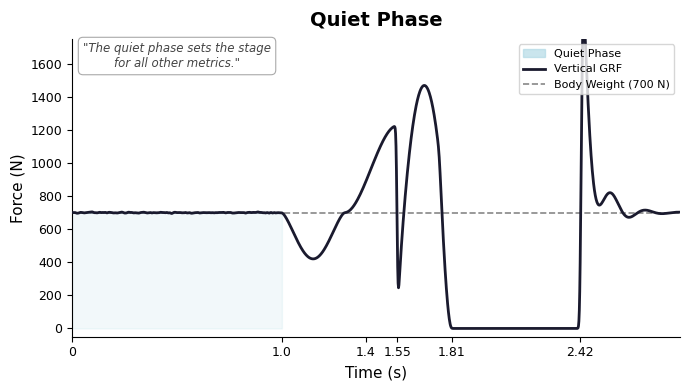
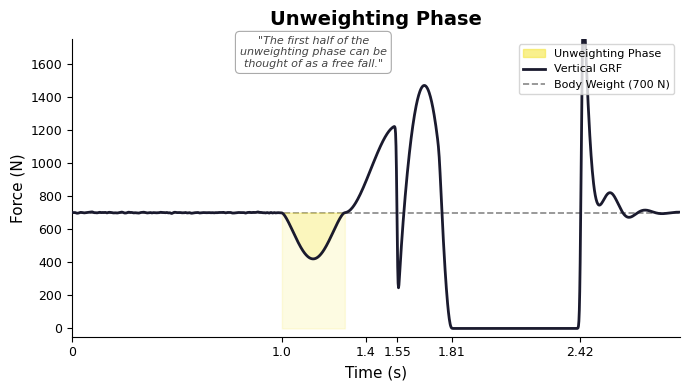
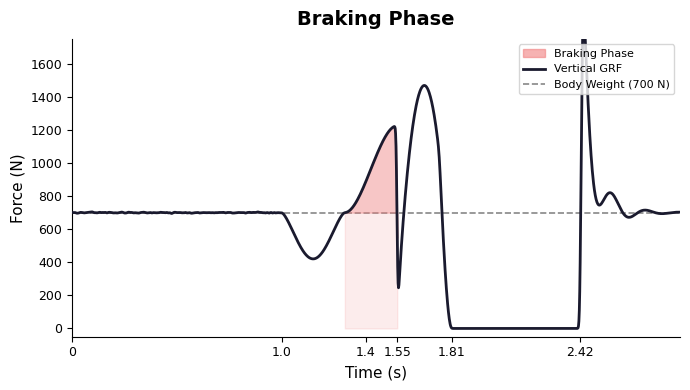
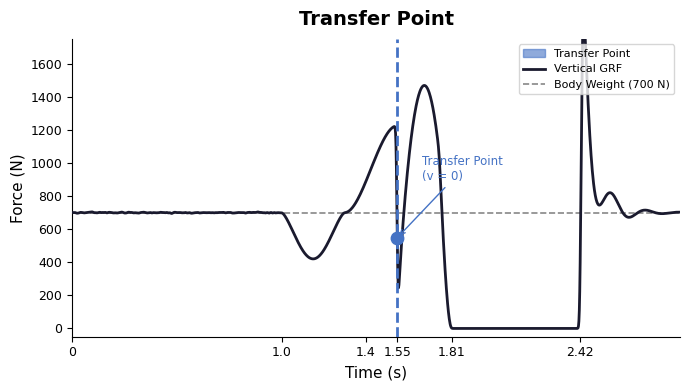
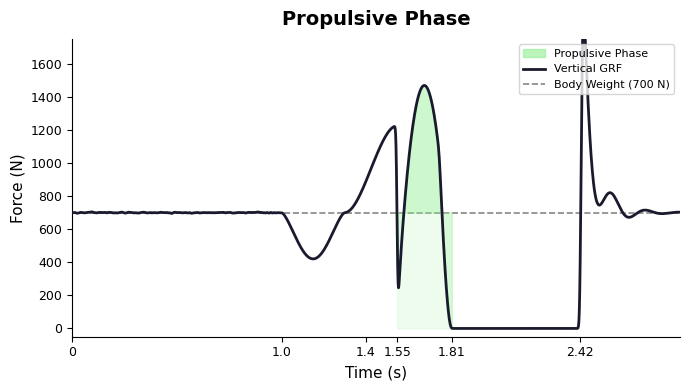
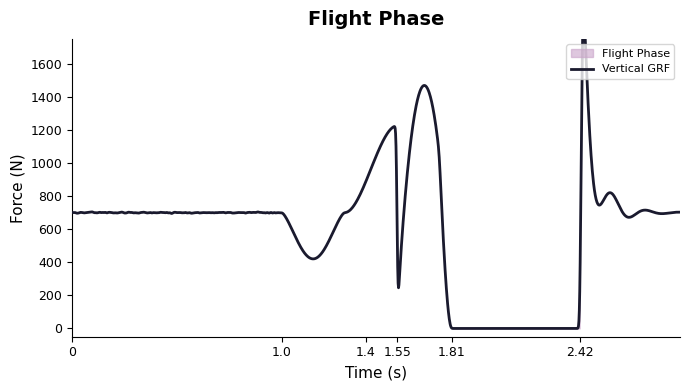
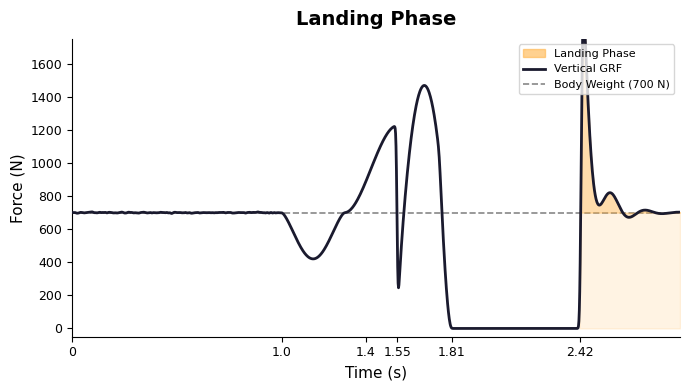
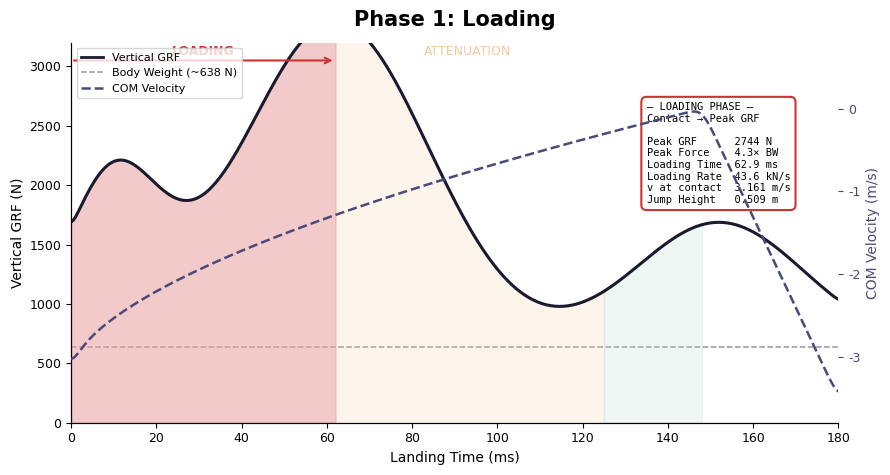
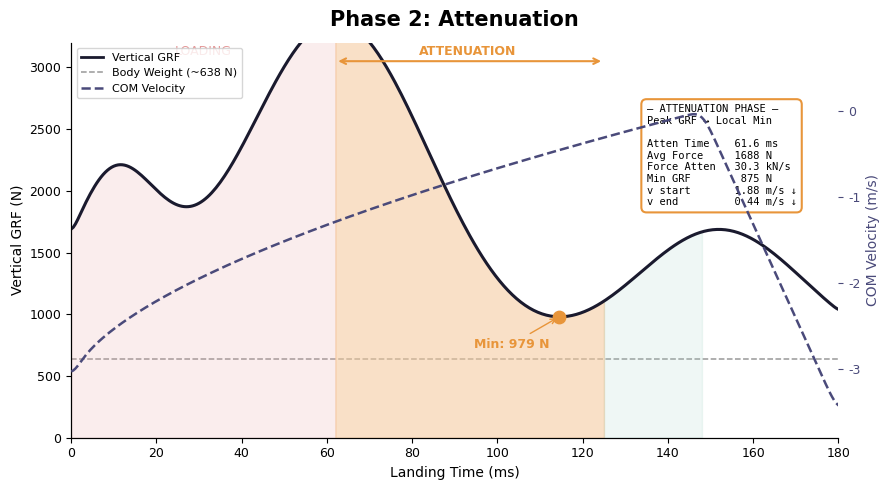
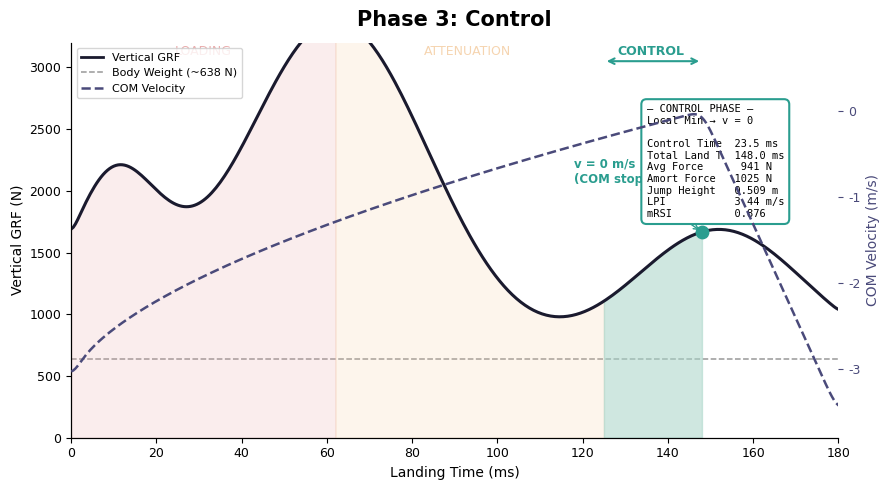
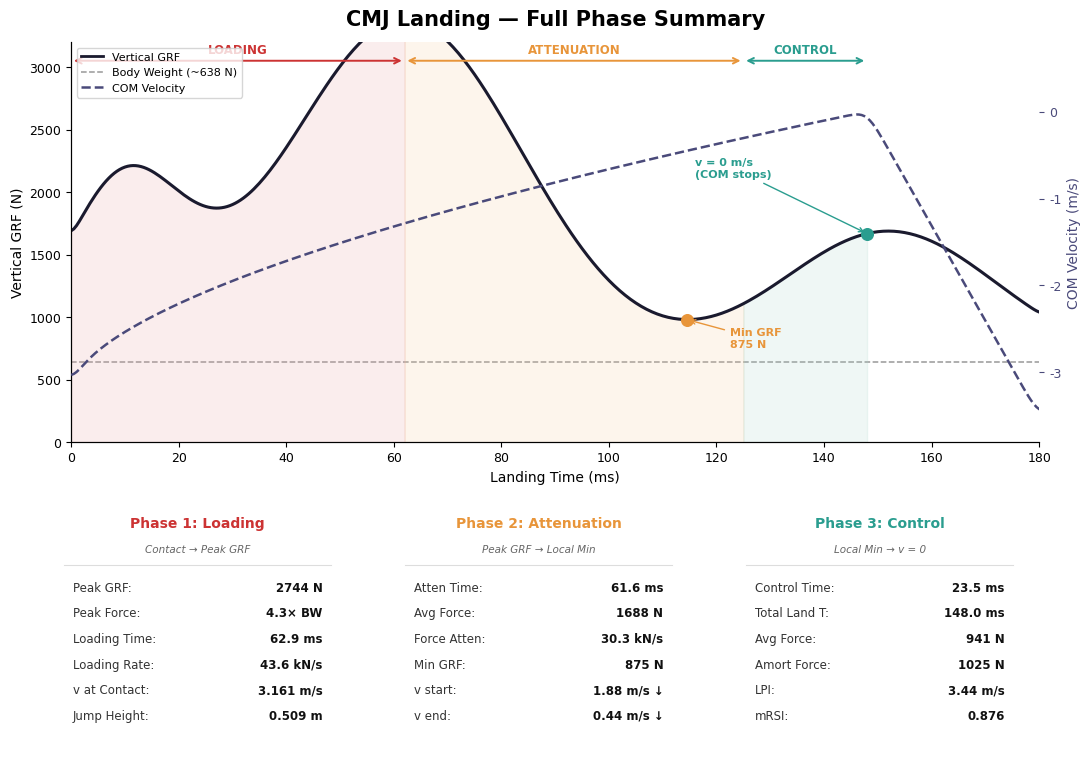
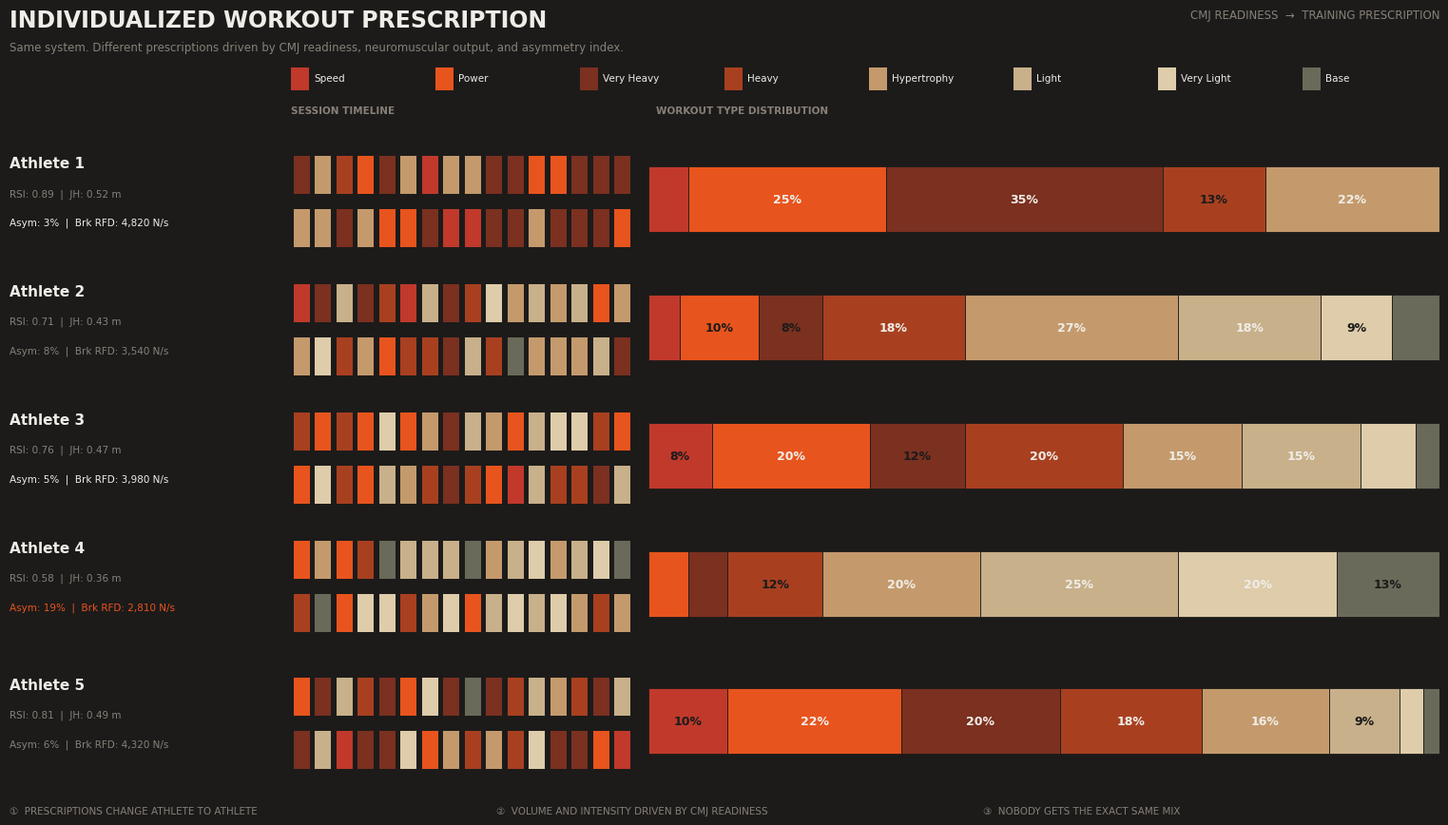
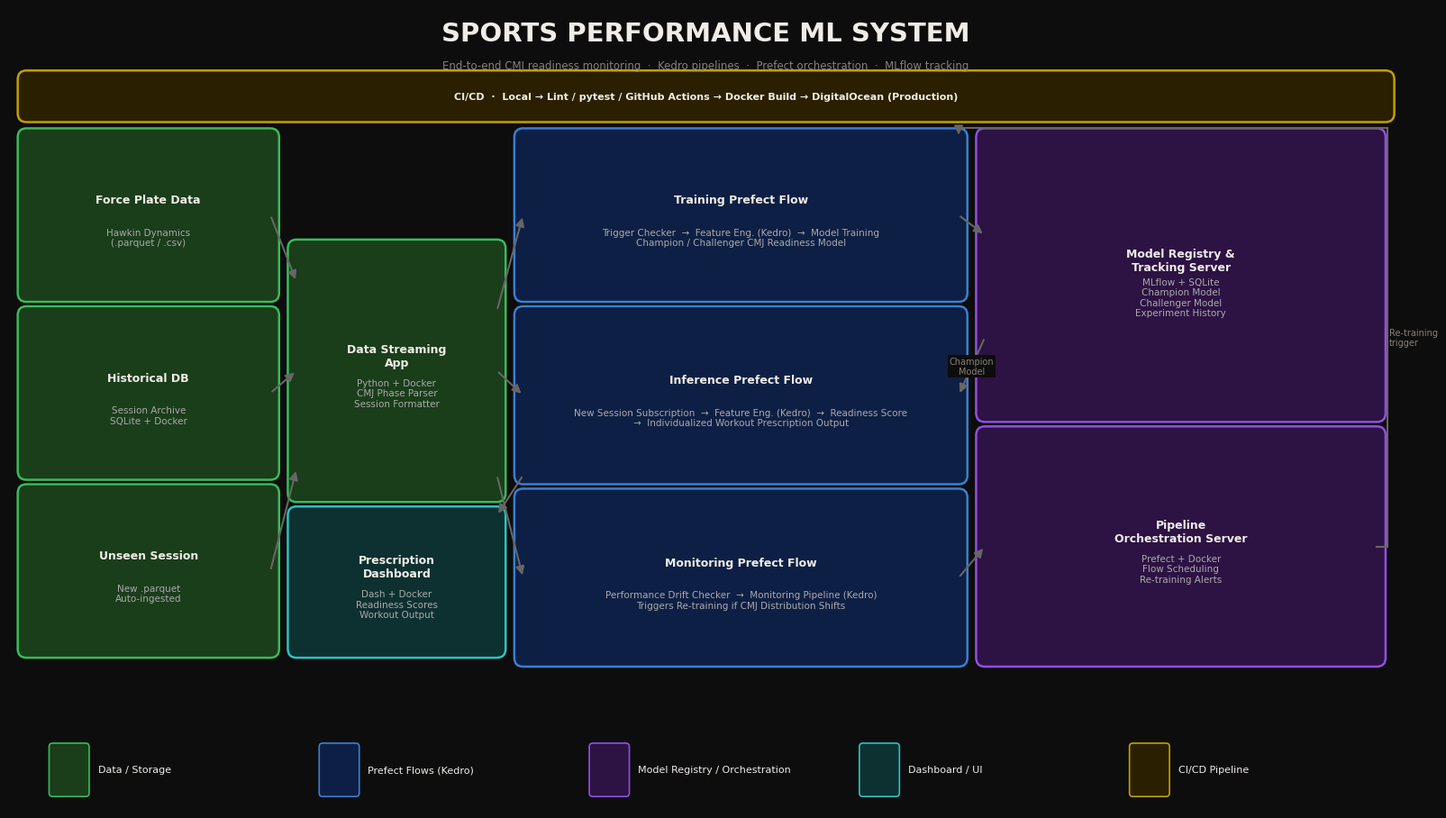

Reproduce these figures in Python, in order.
"""
Generate CMJ phase visualization plots for GitHub profile README.
Produces styled matplotlib charts matching the reference style.
"""
import numpy as np
import matplotlib.pyplot as plt
import matplotlib.patches as mpatches
from scipy.ndimage import gaussian_filter1d
import os

os.makedirs("images", exist_ok=True)

plt.rcParams.update({
    "figure.facecolor": "white",
    "axes.facecolor": "white",
    "font.family": "DejaVu Sans",
    "axes.spines.top": False,
    "axes.spines.right": False,
})

BW = 700  # Body weight in Newtons
FS = 500  # samples/sec

# ──────────────────────────────────────────────
# Build a realistic CMJ jump force-time curve
# ──────────────────────────────────────────────
def build_cmj_curve():
    """Return (time_s, force_N, phase_dict)."""
    # Phase boundaries in seconds
    PH = {
        "quiet":      (0.00, 1.00),
        "unweight":   (1.00, 1.30),
        "braking":    (1.30, 1.55),
        "transfer":   1.55,
        "propulsive": (1.55, 1.81),
        "flight":     (1.81, 2.42),
        "landing":    (2.42, 2.90),
    }

    t = np.arange(0, 2.90, 1 / FS)
    f = np.ones_like(t) * BW

    def idx(ts): return int(ts * FS)

    # Quiet phase – steady BW with tiny noise
    f[: idx(1.00)] = BW + np.random.default_rng(0).normal(0, 4, idx(1.00))

    # Unweighting – smooth dip
    s, e = idx(1.00), idx(1.30)
    x = np.linspace(0, np.pi, e - s)
    f[s:e] = BW - 280 * np.sin(x) ** 1.4

    # Braking – rise from bottom to ~1.8× BW
    s, e = idx(1.30), idx(1.55)
    x = np.linspace(0, 1, e - s)
    start = f[s - 1]
    peak_b = BW * 1.75
    f[s:e] = start + (peak_b - start) * (3 * x**2 - 2 * x**3)

    # Propulsive – peak ~2.1× BW then taper to 0
    s, e = idx(1.55), idx(1.81)
    x = np.linspace(0, 1, e - s)
    f[s:e] = BW * 2.1 * np.sin(np.pi * x) ** 0.75
    f[e - 30 : e] *= np.linspace(1, 0, 30)

    # Flight – zero
    s, e = idx(1.81), idx(2.42)
    f[s:e] = 0

    # Landing – sharp impact peak, oscillating settle
    s = idx(2.42)
    n_land = len(f) - s
    x = np.linspace(0, 1, n_land)
    f[s:] = (
        BW
        + 1800 * np.exp(-x * 12) * (1 - np.exp(-x * 60))
        + 400 * np.exp(-x * 5) * np.cos(2 * np.pi * x * 3)
    )
    f[s : s + 8] = np.linspace(0, f[s + 8], 8)

    f = gaussian_filter1d(f, sigma=2)
    return t, f, PH


T, F, PH = build_cmj_curve()

# Color palette matching the reference style
COLORS = {
    "quiet":      "#A8D5E2",   # light blue
    "unweight":   "#F5E642",   # yellow
    "braking":    "#F08080",   # coral/red
    "transfer":   "#4472C4",   # blue dot
    "propulsive": "#90EE90",   # green
    "flight":     "#C8A2C8",   # lilac
    "landing":    "#FFB347",   # orange
}

LINE_COLOR = "#1a1a2e"
BW_COLOR   = "#888888"

# ──────────────────────────────────────────────
# Helper: draw the full curve, shade one phase
# ──────────────────────────────────────────────
def plot_phase(ax, phase_key, shade_alpha=0.35, show_bw=True):
    if show_bw:
        ax.axhline(BW, color=BW_COLOR, linewidth=1.2, linestyle="--", label=f"Body Weight ({BW} N)")

    ax.plot(T, F, color=LINE_COLOR, linewidth=2.0, label="Vertical GRF", zorder=3)

    color = COLORS[phase_key]
    if phase_key == "transfer":
        # single vertical line + dot
        ax.axvline(PH["transfer"], color=color, linewidth=2, linestyle="--", zorder=4)
        ti = int(PH["transfer"] * FS)
        ax.scatter([T[ti]], [F[ti]], color=color, s=80, zorder=5)
    else:
        s, e = PH[phase_key]
        mask = (T >= s) & (T <= e)
        ax.fill_between(T, F, BW if show_bw else 0,
                        where=mask, color=color, alpha=shade_alpha, zorder=2)
        ax.fill_between(T, F, 0,
                        where=mask, color=color, alpha=0.15, zorder=1)

    ax.set_xlabel("Time (s)", fontsize=11)
    ax.set_ylabel("Force (N)", fontsize=11)
    ax.set_xlim(T[0], T[-1])
    ax.set_ylim(-50, BW * 2.5)
    ax.tick_params(labelsize=9)

    # X-axis tick labels matching Hawkin style
    ticks = [0, 1.0, 1.4, 1.55, 1.81, 2.42]
    ax.set_xticks(ticks)
    ax.set_xticklabels([str(v) for v in ticks])


# ──────────────────────────────────────────────
# 1. QUIET PHASE
# ──────────────────────────────────────────────
fig, ax = plt.subplots(figsize=(7, 4))
plot_phase(ax, "quiet")
ax.set_title("Quiet Phase", fontsize=14, fontweight="bold", pad=10)
ax.text(0.50, 1580,
        "\"The quiet phase sets the stage\nfor all other metrics.\"",
        fontsize=8.5, style="italic", color="#444", ha="center",
        bbox=dict(boxstyle="round,pad=0.4", fc="white", ec="#aaa", lw=0.8))
legend_patches = [
    mpatches.Patch(color=COLORS["quiet"], alpha=0.6, label="Quiet Phase"),
    plt.Line2D([0], [0], color=LINE_COLOR, lw=2, label="Vertical GRF"),
    plt.Line2D([0], [0], color=BW_COLOR, lw=1.2, ls="--", label=f"Body Weight ({BW} N)"),
]
ax.legend(handles=legend_patches, fontsize=8, loc="upper right")
plt.tight_layout()
plt.savefig("images/quiet_phase.png", dpi=150, bbox_inches="tight")
plt.close()
print("quiet_phase.png saved")

# ──────────────────────────────────────────────
# 2. UNWEIGHTING PHASE
# ──────────────────────────────────────────────
fig, ax = plt.subplots(figsize=(7, 4))
plot_phase(ax, "unweight")
ax.set_title("Unweighting Phase", fontsize=14, fontweight="bold", pad=10)
ax.text(1.15, 1580,
        "\"The first half of the\nunweighting phase can be\nthought of as a free fall.\"",
        fontsize=8, style="italic", color="#444", ha="center",
        bbox=dict(boxstyle="round,pad=0.4", fc="white", ec="#aaa", lw=0.8))
legend_patches = [
    mpatches.Patch(color=COLORS["unweight"], alpha=0.6, label="Unweighting Phase"),
    plt.Line2D([0], [0], color=LINE_COLOR, lw=2, label="Vertical GRF"),
    plt.Line2D([0], [0], color=BW_COLOR, lw=1.2, ls="--", label=f"Body Weight ({BW} N)"),
]
ax.legend(handles=legend_patches, fontsize=8, loc="upper right")
plt.tight_layout()
plt.savefig("images/unweighting_phase.png", dpi=150, bbox_inches="tight")
plt.close()
print("unweighting_phase.png saved")

# ──────────────────────────────────────────────
# 3. BRAKING PHASE
# ──────────────────────────────────────────────
fig, ax = plt.subplots(figsize=(7, 4))
plot_phase(ax, "braking")
ax.set_title("Braking Phase", fontsize=14, fontweight="bold", pad=10)
legend_patches = [
    mpatches.Patch(color=COLORS["braking"], alpha=0.6, label="Braking Phase"),
    plt.Line2D([0], [0], color=LINE_COLOR, lw=2, label="Vertical GRF"),
    plt.Line2D([0], [0], color=BW_COLOR, lw=1.2, ls="--", label=f"Body Weight ({BW} N)"),
]
ax.legend(handles=legend_patches, fontsize=8, loc="upper right")
plt.tight_layout()
plt.savefig("images/braking_phase.png", dpi=150, bbox_inches="tight")
plt.close()
print("braking_phase.png saved")

# ──────────────────────────────────────────────
# 4. TRANSFER POINT
# ──────────────────────────────────────────────
fig, ax = plt.subplots(figsize=(7, 4))
plot_phase(ax, "transfer")
ax.set_title("Transfer Point", fontsize=14, fontweight="bold", pad=10)
ti = int(PH["transfer"] * FS)
ax.annotate("Transfer Point\n(v = 0)", xy=(T[ti], F[ti]),
            xytext=(T[ti] + 0.12, F[ti] + 350),
            fontsize=8.5, color=COLORS["transfer"],
            arrowprops=dict(arrowstyle="->", color=COLORS["transfer"]))
legend_patches = [
    mpatches.Patch(color=COLORS["transfer"], alpha=0.6, label="Transfer Point"),
    plt.Line2D([0], [0], color=LINE_COLOR, lw=2, label="Vertical GRF"),
    plt.Line2D([0], [0], color=BW_COLOR, lw=1.2, ls="--", label=f"Body Weight ({BW} N)"),
]
ax.legend(handles=legend_patches, fontsize=8, loc="upper right")
plt.tight_layout()
plt.savefig("images/transfer_point.png", dpi=150, bbox_inches="tight")
plt.close()
print("transfer_point.png saved")

# ──────────────────────────────────────────────
# 5. PROPULSIVE PHASE
# ──────────────────────────────────────────────
fig, ax = plt.subplots(figsize=(7, 4))
plot_phase(ax, "propulsive")
ax.set_title("Propulsive Phase", fontsize=14, fontweight="bold", pad=10)
legend_patches = [
    mpatches.Patch(color=COLORS["propulsive"], alpha=0.6, label="Propulsive Phase"),
    plt.Line2D([0], [0], color=LINE_COLOR, lw=2, label="Vertical GRF"),
    plt.Line2D([0], [0], color=BW_COLOR, lw=1.2, ls="--", label=f"Body Weight ({BW} N)"),
]
ax.legend(handles=legend_patches, fontsize=8, loc="upper right")
plt.tight_layout()
plt.savefig("images/propulsive_phase.png", dpi=150, bbox_inches="tight")
plt.close()
print("propulsive_phase.png saved")

# ──────────────────────────────────────────────
# 6. FLIGHT PHASE
# ──────────────────────────────────────────────
fig, ax = plt.subplots(figsize=(7, 4))
plot_phase(ax, "flight", show_bw=False)
ax.set_title("Flight Phase", fontsize=14, fontweight="bold", pad=10)
legend_patches = [
    mpatches.Patch(color=COLORS["flight"], alpha=0.6, label="Flight Phase"),
    plt.Line2D([0], [0], color=LINE_COLOR, lw=2, label="Vertical GRF"),
]
ax.legend(handles=legend_patches, fontsize=8, loc="upper right")
plt.tight_layout()
plt.savefig("images/flight_phase.png", dpi=150, bbox_inches="tight")
plt.close()
print("flight_phase.png saved")

# ──────────────────────────────────────────────
# 7. LANDING PHASE (on jump curve)
# ──────────────────────────────────────────────
fig, ax = plt.subplots(figsize=(7, 4))
plot_phase(ax, "landing")
ax.set_title("Landing Phase", fontsize=14, fontweight="bold", pad=10)
legend_patches = [
    mpatches.Patch(color=COLORS["landing"], alpha=0.6, label="Landing Phase"),
    plt.Line2D([0], [0], color=LINE_COLOR, lw=2, label="Vertical GRF"),
    plt.Line2D([0], [0], color=BW_COLOR, lw=1.2, ls="--", label=f"Body Weight ({BW} N)"),
]
ax.legend(handles=legend_patches, fontsize=8, loc="upper right")
plt.tight_layout()
plt.savefig("images/landing_phase.png", dpi=150, bbox_inches="tight")
plt.close()
print("landing_phase.png saved")


# ══════════════════════════════════════════════
# CMJ LANDING DETAIL CURVES (reference style)
# Matching: Phase 1 Loading / Phase 2 Attenuation / Phase 3 Control
# ══════════════════════════════════════════════

def build_landing_curve():
    """Realistic CMJ landing GRF + COM velocity."""
    # Time in milliseconds, 0‑180ms
    t_ms = np.arange(0, 181, 0.5)
    t_s  = t_ms / 1000

    # GRF shape: double-hump characteristic of landing
    grf = (
        200 * np.exp(-((t_ms -  9) ** 2) / (2 * 8**2))   # early small hump
        + 2744 * np.exp(-((t_ms - 62) ** 2) / (2 * 22**2)) # main loading peak
        + 1050 * np.exp(-((t_ms - 152) ** 2) / (2 * 20**2)) # control hump
        + 638  # body weight baseline
    )
    # Add small first-contact hump
    grf += 1200 * np.exp(-((t_ms - 10) ** 2) / (2 * 12**2))
    grf = gaussian_filter1d(grf, sigma=2)

    # COM velocity: starts at -3.16 m/s, increases (becomes less negative) to 0
    # Simple sigmoid-like rise with slight overshoot
    v_com = -3.16 + 3.16 * (t_ms / 148) ** 0.6
    v_com[t_ms > 148] = 0 + (t_ms[t_ms > 148] - 148) * (-3.5 / 32)
    v_com = np.clip(v_com, -3.5, 0.55)
    v_com = gaussian_filter1d(v_com, sigma=3)

    phases = {
        "loading":     (0,   62),   # ms
        "attenuation": (62,  125),
        "control":     (125, 148),
    }
    return t_ms, grf, v_com, phases

T_L, GRF_L, VEL_L, PH_L = build_landing_curve()

LAND_COLORS = {
    "loading":     "#E8A0A0",  # pinkish red
    "attenuation": "#F5C89A",  # orange
    "control":     "#A8D5C8",  # teal
}

def plot_landing_phase(ax1, highlight=None, title="", show_all_labels=True):
    # BW line
    ax1.axhline(638, color="#999", linewidth=1.1, linestyle="--", zorder=1)

    # Shaded regions
    shades = {
        "loading":     LAND_COLORS["loading"],
        "attenuation": LAND_COLORS["attenuation"],
        "control":     LAND_COLORS["control"],
    }
    for ph, color in shades.items():
        s, e = PH_L[ph]
        mask = (T_L >= s) & (T_L <= e)
        alpha = 0.55 if ph == highlight else 0.18
        ax1.fill_between(T_L, GRF_L, 0, where=mask, color=color, alpha=alpha, zorder=2)

    # GRF line
    ax1.plot(T_L, GRF_L, color=LINE_COLOR, linewidth=2.2, label="Vertical GRF", zorder=3)
    ax1.set_ylabel("Vertical GRF (N)", fontsize=10)
    ax1.set_xlabel("Landing Time (ms)", fontsize=10)
    ax1.set_xlim(0, 180)
    ax1.set_ylim(0, 3200)
    ax1.tick_params(labelsize=9)

    # COM velocity on twin axis
    ax2 = ax1.twinx()
    ax2.plot(T_L, VEL_L, color="#4a4a7a", linewidth=1.8, linestyle="--",
             label="COM Velocity", zorder=3)
    ax2.set_ylabel("COM Velocity (m/s)", fontsize=10, color="#4a4a7a")
    ax2.set_ylim(-3.8, 0.8)
    ax2.tick_params(labelsize=9, colors="#4a4a7a")
    ax2.axhline(638, alpha=0)  # keep scale

    if title:
        ax1.set_title(title, fontsize=15, fontweight="bold", pad=12)

    return ax2

# ──────────────────────────────────────────────
# Phase 1: Loading
# ──────────────────────────────────────────────
fig, ax = plt.subplots(figsize=(9, 5))
ax2 = plot_landing_phase(ax, highlight="loading", title="Phase 1: Loading")
fig.suptitle("", fontsize=12)

# Peak annotation
ax.scatter([62], [GRF_L[T_L == 62][0]], color="#cc3333", s=80, zorder=5)
ax.annotate("Peak: 2744 N\n(4.3× BW)",
            xy=(62, GRF_L[T_L == 62][0]),
            xytext=(40, 2500),
            fontsize=9, color="#cc3333", fontweight="bold",
            arrowprops=dict(arrowstyle="->", color="#cc3333"))

# Phase label arrow at top
ax.annotate("", xy=(62, 3050), xytext=(0, 3050),
            arrowprops=dict(arrowstyle="->", color="#cc3333", lw=1.5))
ax.text(31, 3100, "LOADING", color="#cc3333", fontsize=9, ha="center", fontweight="bold")
ax.text(93, 3100, "ATTENUATION", color="#e8953a", fontsize=9, ha="center", alpha=0.5)

# Stats box
stats = ("— LOADING PHASE —\n"
         "Contact → Peak GRF\n\n"
         f"Peak GRF      2744 N\n"
         f"Peak Force    4.3× BW\n"
         f"Loading Time  62.9 ms\n"
         f"Loading Rate  43.6 kN/s\n"
         f"v at contact  3.161 m/s\n"
         f"Jump Height   0.509 m")
ax.text(135, 2700, stats, fontsize=7.5, family="monospace",
        bbox=dict(boxstyle="round,pad=0.5", fc="white", ec="#cc3333", lw=1.5),
        va="top")

legend_items = [
    plt.Line2D([0], [0], color=LINE_COLOR, lw=2, label="Vertical GRF"),
    plt.Line2D([0], [0], color="#999", lw=1.1, ls="--", label="Body Weight (~638 N)"),
    plt.Line2D([0], [0], color="#4a4a7a", lw=1.8, ls="--", label="COM Velocity"),
]
ax.legend(handles=legend_items, fontsize=8, loc="upper left")
plt.tight_layout()
plt.savefig("images/loading_phase.png", dpi=150, bbox_inches="tight")
plt.close()
print("loading_phase.png saved")

# ──────────────────────────────────────────────
# Phase 2: Attenuation
# ──────────────────────────────────────────────
fig, ax = plt.subplots(figsize=(9, 5))
ax2 = plot_landing_phase(ax, highlight="attenuation", title="Phase 2: Attenuation")

ax.scatter([62], [GRF_L[T_L == 62][0]], color="#e8953a", s=80, zorder=5)
min_idx = np.argmin(GRF_L[(T_L >= 62) & (T_L <= 125)]) + np.searchsorted(T_L, 62)
ax.scatter([T_L[min_idx]], [GRF_L[min_idx]], color="#e8953a", s=80, zorder=5)
ax.annotate(f"Min: {int(GRF_L[min_idx])} N",
            xy=(T_L[min_idx], GRF_L[min_idx]),
            xytext=(T_L[min_idx] - 20, GRF_L[min_idx] - 250),
            fontsize=9, color="#e8953a", fontweight="bold",
            arrowprops=dict(arrowstyle="->", color="#e8953a"))

ax.annotate("", xy=(125, 3050), xytext=(62, 3050),
            arrowprops=dict(arrowstyle="<->", color="#e8953a", lw=1.5))
ax.text(93, 3100, "ATTENUATION", color="#e8953a", fontsize=9, ha="center", fontweight="bold")
ax.text(31, 3100, "LOADING", color="#cc3333", fontsize=9, ha="center", alpha=0.5)

stats = ("— ATTENUATION PHASE —\n"
         "Peak GRF → Local Min\n\n"
         f"Atten Time    61.6 ms\n"
         f"Avg Force     1688 N\n"
         f"Force Atten   30.3 kN/s\n"
         f"Min GRF        875 N\n"
         f"v start       1.88 m/s ↓\n"
         f"v end         0.44 m/s ↓")
ax.text(135, 2700, stats, fontsize=7.5, family="monospace",
        bbox=dict(boxstyle="round,pad=0.5", fc="white", ec="#e8953a", lw=1.5),
        va="top")

legend_items = [
    plt.Line2D([0], [0], color=LINE_COLOR, lw=2, label="Vertical GRF"),
    plt.Line2D([0], [0], color="#999", lw=1.1, ls="--", label="Body Weight (~638 N)"),
    plt.Line2D([0], [0], color="#4a4a7a", lw=1.8, ls="--", label="COM Velocity"),
]
ax.legend(handles=legend_items, fontsize=8, loc="upper left")
plt.tight_layout()
plt.savefig("images/attenuation_phase.png", dpi=150, bbox_inches="tight")
plt.close()
print("attenuation_phase.png saved")

# ──────────────────────────────────────────────
# Phase 3: Control
# ──────────────────────────────────────────────
fig, ax = plt.subplots(figsize=(9, 5))
ax2 = plot_landing_phase(ax, highlight="control", title="Phase 3: Control")

ctrl_end_idx = np.searchsorted(T_L, 148)
ax.scatter([T_L[ctrl_end_idx]], [GRF_L[ctrl_end_idx]], color="#2a9d8f", s=80, zorder=5)
ax.annotate("v = 0 m/s\n(COM stops)",
            xy=(T_L[ctrl_end_idx], GRF_L[ctrl_end_idx]),
            xytext=(T_L[ctrl_end_idx] - 30, GRF_L[ctrl_end_idx] + 400),
            fontsize=8.5, color="#2a9d8f", fontweight="bold",
            arrowprops=dict(arrowstyle="->", color="#2a9d8f"))

ax.annotate("", xy=(148, 3050), xytext=(125, 3050),
            arrowprops=dict(arrowstyle="<->", color="#2a9d8f", lw=1.5))
ax.text(136, 3100, "CONTROL", color="#2a9d8f", fontsize=9, ha="center", fontweight="bold")
ax.text(31, 3100, "LOADING", color="#cc3333", fontsize=9, ha="center", alpha=0.4)
ax.text(93, 3100, "ATTENUATION", color="#e8953a", fontsize=9, ha="center", alpha=0.4)

stats = ("— CONTROL PHASE —\n"
         "Local Min → v = 0\n\n"
         f"Control Time  23.5 ms\n"
         f"Total Land T  148.0 ms\n"
         f"Avg Force      941 N\n"
         f"Amort Force   1025 N\n"
         f"Jump Height   0.509 m\n"
         f"LPI           3.44 m/s\n"
         f"mRSI          0.876")
ax.text(135, 2700, stats, fontsize=7.5, family="monospace",
        bbox=dict(boxstyle="round,pad=0.5", fc="white", ec="#2a9d8f", lw=1.5),
        va="top")

legend_items = [
    plt.Line2D([0], [0], color=LINE_COLOR, lw=2, label="Vertical GRF"),
    plt.Line2D([0], [0], color="#999", lw=1.1, ls="--", label="Body Weight (~638 N)"),
    plt.Line2D([0], [0], color="#4a4a7a", lw=1.8, ls="--", label="COM Velocity"),
]
ax.legend(handles=legend_items, fontsize=8, loc="upper left")
plt.tight_layout()
plt.savefig("images/control_phase.png", dpi=150, bbox_inches="tight")
plt.close()
print("control_phase.png saved")

# ──────────────────────────────────────────────
# Full Landing Summary (all 3 phases)
# ──────────────────────────────────────────────
fig = plt.figure(figsize=(11, 8))
ax_main = fig.add_axes([0.08, 0.42, 0.88, 0.50])
ax2 = plot_landing_phase(ax_main, highlight=None, title="CMJ Landing — Full Phase Summary")

# Annotations
ax_main.scatter([62], [GRF_L[T_L == 62][0]], color="#cc3333", s=70, zorder=5)
ax_main.annotate("Peak\n2744 N (4.3×BW)", xy=(62, GRF_L[T_L == 62][0]),
                 xytext=(38, 2550), fontsize=8, color="#cc3333", fontweight="bold",
                 arrowprops=dict(arrowstyle="->", color="#cc3333"))
ax_main.scatter([T_L[min_idx]], [GRF_L[min_idx]], color="#e8953a", s=70, zorder=5)
ax_main.annotate("Min GRF\n875 N", xy=(T_L[min_idx], GRF_L[min_idx]),
                 xytext=(T_L[min_idx] + 8, GRF_L[min_idx] - 220),
                 fontsize=8, color="#e8953a", fontweight="bold",
                 arrowprops=dict(arrowstyle="->", color="#e8953a"))
ax_main.scatter([T_L[ctrl_end_idx]], [GRF_L[ctrl_end_idx]], color="#2a9d8f", s=70, zorder=5)
ax_main.annotate("v = 0 m/s\n(COM stops)", xy=(T_L[ctrl_end_idx], GRF_L[ctrl_end_idx]),
                 xytext=(T_L[ctrl_end_idx] - 32, GRF_L[ctrl_end_idx] + 450),
                 fontsize=8, color="#2a9d8f", fontweight="bold",
                 arrowprops=dict(arrowstyle="->", color="#2a9d8f"))

# Phase arrows at top
for (label, s, e, col) in [
    ("LOADING",     0,   62,  "#cc3333"),
    ("ATTENUATION", 62, 125,  "#e8953a"),
    ("CONTROL",    125, 148,  "#2a9d8f"),
]:
    mid = (s + e) / 2
    ax_main.annotate("", xy=(e, 3050), xytext=(s, 3050),
                     arrowprops=dict(arrowstyle="<->", color=col, lw=1.4))
    ax_main.text(mid, 3110, label, color=col, fontsize=8.5, ha="center", fontweight="bold")

legend_items = [
    plt.Line2D([0], [0], color=LINE_COLOR, lw=2, label="Vertical GRF"),
    plt.Line2D([0], [0], color="#999", lw=1.1, ls="--", label="Body Weight (~638 N)"),
    plt.Line2D([0], [0], color="#4a4a7a", lw=1.8, ls="--", label="COM Velocity"),
]
ax_main.legend(handles=legend_items, fontsize=8, loc="upper left")

# ─ Summary table ─
table_data = {
    "Phase 1: Loading":     {"color": "#cc3333", "sub": "Contact → Peak GRF",
                              "rows": [("Peak GRF:", "2744 N"), ("Peak Force:", "4.3× BW"),
                                       ("Loading Time:", "62.9 ms"), ("Loading Rate:", "43.6 kN/s"),
                                       ("v at Contact:", "3.161 m/s"), ("Jump Height:", "0.509 m")]},
    "Phase 2: Attenuation": {"color": "#e8953a", "sub": "Peak GRF → Local Min",
                              "rows": [("Atten Time:", "61.6 ms"), ("Avg Force:", "1688 N"),
                                       ("Force Atten:", "30.3 kN/s"), ("Min GRF:", "875 N"),
                                       ("v start:", "1.88 m/s ↓"), ("v end:", "0.44 m/s ↓")]},
    "Phase 3: Control":     {"color": "#2a9d8f", "sub": "Local Min → v = 0",
                              "rows": [("Control Time:", "23.5 ms"), ("Total Land T:", "148.0 ms"),
                                       ("Avg Force:", "941 N"), ("Amort Force:", "1025 N"),
                                       ("LPI:", "3.44 m/s"), ("mRSI:", "0.876")]},
}

box_width = 0.27
box_left  = [0.06, 0.37, 0.68]
box_bot   = 0.03
box_h     = 0.32

for i, (ph_name, ph_data) in enumerate(table_data.items()):
    ax_box = fig.add_axes([box_left[i], box_bot, box_width, box_h])
    ax_box.set_xlim(0, 1); ax_box.set_ylim(0, 1)
    ax_box.axis("off")
    ax_box.add_patch(mpatches.FancyBboxPatch((0, 0), 1, 1,
        boxstyle="round,pad=0.02", fc="white", ec=ph_data["color"], lw=2))
    ax_box.text(0.5, 0.90, ph_name, ha="center", va="center", fontsize=10,
                fontweight="bold", color=ph_data["color"])
    ax_box.text(0.5, 0.80, ph_data["sub"], ha="center", va="center",
                fontsize=7.5, color="#666", style="italic")
    ax_box.axhline(0.74, color="#ddd", lw=0.8, xmin=0.05, xmax=0.95)
    for j, (label, val) in enumerate(ph_data["rows"]):
        y = 0.65 - j * 0.10
        ax_box.text(0.08, y, label, ha="left", va="center", fontsize=8.5, color="#333")
        ax_box.text(0.92, y, val, ha="right", va="center", fontsize=8.5,
                    fontweight="bold", color="#111")

plt.savefig("images/landing_summary.png", dpi=150, bbox_inches="tight")
plt.close()
print("landing_summary.png saved")

# ══════════════════════════════════════════════
# INDIVIDUALIZED WORKOUT PRESCRIPTION
# CMJ readiness metrics → training type distribution
# ══════════════════════════════════════════════

WORKOUT_TYPES = [
    "Speed", "Power", "Very Heavy", "Heavy",
    "Hypertrophy", "Light", "Very Light", "Base",
]
PRESC_COLORS = [
    "#C0392B",  # Speed
    "#E8541D",  # Power
    "#7B3020",  # Very Heavy
    "#A84020",  # Heavy
    "#C49A6C",  # Hypertrophy
    "#C8B08A",  # Light
    "#DECCAA",  # Very Light
    "#6A6A5A",  # Base
]
ATHLETES_PRESC = [
    {"name": "Athlete 1", "rsi": 0.89, "jump_m": 0.52, "asym": 3,  "brfd": 4820,
     "pct": [5, 25, 35, 13, 22, 0, 0, 0]},
    {"name": "Athlete 2", "rsi": 0.71, "jump_m": 0.43, "asym": 8,  "brfd": 3540,
     "pct": [4, 10, 8, 18, 27, 18, 9, 6]},
    {"name": "Athlete 3", "rsi": 0.76, "jump_m": 0.47, "asym": 5,  "brfd": 3980,
     "pct": [8, 20, 12, 20, 15, 15, 7, 3]},
    {"name": "Athlete 4", "rsi": 0.58, "jump_m": 0.36, "asym": 19, "brfd": 2810,
     "pct": [0, 5, 5, 12, 20, 25, 20, 13]},
    {"name": "Athlete 5", "rsi": 0.81, "jump_m": 0.49, "asym": 6,  "brfd": 4320,
     "pct": [10, 22, 20, 18, 16, 9, 3, 2]},
]

_P_BG  = "#1C1B1A"
_P_TXT = "#F0EDE8"
_P_DIM = "#888078"
_prng  = np.random.default_rng(7)

with plt.rc_context({
    "figure.facecolor": _P_BG, "axes.facecolor": _P_BG,
    "font.family": "DejaVu Sans",
    "axes.spines.top": False, "axes.spines.right": False,
    "axes.spines.left": False, "axes.spines.bottom": False,
}):
    _pfig = plt.figure(figsize=(16, 9), facecolor=_P_BG)

    _pfig.text(0.03, 0.976, "INDIVIDUALIZED WORKOUT PRESCRIPTION",
               fontsize=17, fontweight="bold", color=_P_TXT, va="top")
    _pfig.text(0.97, 0.976, "CMJ READINESS  →  TRAINING PRESCRIPTION",
               fontsize=8.5, color=_P_DIM, va="top", ha="right")
    _pfig.text(0.03, 0.938,
               "Same system. Different prescriptions driven by CMJ readiness, "
               "neuromuscular output, and asymmetry index.",
               fontsize=8.5, color=_P_DIM, va="top")

    # Legend squares using figure-space patches
    _leg_y = 0.895
    for _li, (_wt, _pc) in enumerate(zip(WORKOUT_TYPES, PRESC_COLORS)):
        _lx = 0.215 + _li * 0.095
        _sq = mpatches.Rectangle((_lx, _leg_y - 0.014), 0.012, 0.026,
                                   facecolor=_pc, edgecolor="none",
                                   transform=_pfig.transFigure, clip_on=False)
        _pfig.add_artist(_sq)
        _pfig.text(_lx + 0.015, _leg_y, _wt, fontsize=7.5, color=_P_TXT, va="center")

    _pfig.text(0.215, 0.863, "SESSION TIMELINE",
               fontsize=7.5, color=_P_DIM, fontweight="bold", va="top")
    _pfig.text(0.455, 0.863, "WORKOUT TYPE DISTRIBUTION",
               fontsize=7.5, color=_P_DIM, fontweight="bold", va="top")

    _ROW_BOT = [0.685, 0.535, 0.385, 0.235, 0.075]
    _ROW_H   = 0.135

    for _i, _ath in enumerate(ATHLETES_PRESC):
        _y0  = _ROW_BOT[_i]
        _pct = np.array(_ath["pct"], dtype=float)

        _pfig.text(0.03, _y0 + _ROW_H * 0.88, _ath["name"],
                   fontsize=11, fontweight="bold", color=_P_TXT, va="top")
        _pfig.text(0.03, _y0 + _ROW_H * 0.60,
                   f"RSI: {_ath['rsi']:.2f}  |  JH: {_ath['jump_m']:.2f} m",
                   fontsize=7.5, color=_P_DIM, va="top")
        _ac = "#E8541D" if _ath["asym"] >= 15 else _P_TXT if _ath["asym"] <= 5 else _P_DIM
        _pfig.text(0.03, _y0 + _ROW_H * 0.35,
                   f"Asym: {_ath['asym']}%  |  Brk RFD: {_ath['brfd']:,} N/s",
                   fontsize=7.5, color=_ac, va="top")

        # Session timeline grid (2 rows × 16 cols = 32 sessions)
        _ax_t = _pfig.add_axes([0.215, _y0 + 0.005, 0.225, _ROW_H - 0.010],
                                 facecolor=_P_BG)
        _ax_t.set_xlim(0, 16); _ax_t.set_ylim(0, 2)
        _ax_t.axis("off")
        _probs = _pct / _pct.sum()
        _sess  = _prng.choice(len(WORKOUT_TYPES), size=32, p=_probs)
        for _j, _wi in enumerate(_sess):
            _ax_t.add_patch(plt.Rectangle(
                (_j % 16 + 0.07, 1.12 - _j // 16), 0.80, 0.72,
                facecolor=PRESC_COLORS[_wi],
                edgecolor=_P_BG, linewidth=0.7, zorder=2,
            ))

        # Stacked horizontal bar
        _ax_b = _pfig.add_axes([0.450, _y0 + 0.018, 0.520, _ROW_H - 0.034],
                                 facecolor=_P_BG)
        _ax_b.set_xlim(0, 100); _ax_b.set_ylim(0, 1)
        _ax_b.axis("off")
        _xp = 0.0
        for _p, _pc in zip(_pct, PRESC_COLORS):
            if _p <= 0:
                continue
            _ax_b.add_patch(plt.Rectangle(
                (_xp, 0.12), _p, 0.76,
                facecolor=_pc, edgecolor=_P_BG, linewidth=0.6,
            ))
            if _p >= 8:
                _ax_b.text(_xp + _p / 2, 0.50, f"{_p:.0f}%",
                           ha="center", va="center", fontsize=9,
                           color=_P_TXT if _p >= 15 else "#1C1B1A",
                           fontweight="bold", zorder=3)
            _xp += _p

    for _ni, _nt in enumerate([
        "①  PRESCRIPTIONS CHANGE ATHLETE TO ATHLETE",
        "②  VOLUME AND INTENSITY DRIVEN BY CMJ READINESS",
        "③  NOBODY GETS THE EXACT SAME MIX",
    ]):
        _pfig.text(0.03 + _ni * 0.32, 0.035, _nt, fontsize=7.5, color=_P_DIM)

    plt.savefig("images/workout_prescription.png", dpi=150,
                bbox_inches="tight", facecolor=_P_BG)
    plt.close()
    print("workout_prescription.png saved")


# ══════════════════════════════════════════════
# SPORTS PERFORMANCE ML SYSTEM — ARCHITECTURE
# End-to-end CMJ pipeline: plates → prescription
# ══════════════════════════════════════════════

_A_BG   = "#0D0D0D"
_A_TXT  = "#F0EDE8"
_A_DIM  = "#888078"
_A_ARR  = "#666666"
_A_DATA = ("#1A3D1A", "#3ABA5A")
_A_FLOW = ("#0D1F44", "#3A7FD0")
_A_REG  = ("#2D1244", "#9050E0")
_A_UI   = ("#0D3030", "#30C0C0")
_A_CI   = ("#2A2000", "#C0A000")


def _abx(ax, x, y, w, h, title, sub="", fc="#0D1F44", ec="#3A7FD0", tfs=9):
    ax.add_patch(mpatches.FancyBboxPatch(
        (x, y), w, h, boxstyle="round,pad=0.10",
        facecolor=fc, edgecolor=ec, linewidth=1.8, zorder=2,
    ))
    ty = y + h / 2 + (0.17 if sub else 0)
    ax.text(x + w / 2, ty, title, ha="center", va="center",
            fontsize=tfs, fontweight="bold", color=_A_TXT, zorder=3)
    if sub:
        ax.text(x + w / 2, y + h / 2 - 0.25, sub, ha="center", va="center",
                fontsize=7.5, color="#AAAAAA", zorder=3)


def _aar(ax, x1, y1, x2, y2, cs="arc3,rad=0.0", lbl=""):
    ax.annotate("", xy=(x2, y2), xytext=(x1, y1),
                arrowprops=dict(
                    arrowstyle="-|>", color=_A_ARR, lw=1.5,
                    mutation_scale=14, connectionstyle=cs,
                ), zorder=5)
    if lbl:
        mx, my = (x1 + x2) / 2, (y1 + y2) / 2
        ax.text(mx, my, lbl, fontsize=7, color=_A_DIM, ha="center", va="center",
                bbox=dict(fc=_A_BG, ec="none", pad=1.5), zorder=6)


with plt.rc_context({
    "figure.facecolor": _A_BG, "axes.facecolor": _A_BG,
    "font.family": "DejaVu Sans",
    "axes.spines.top": False, "axes.spines.right": False,
    "axes.spines.left": False, "axes.spines.bottom": False,
}):
    _afig, _aax = plt.subplots(figsize=(16, 9), facecolor=_A_BG)
    _aax.set_facecolor(_A_BG)
    _aax.set_xlim(0, 16); _aax.set_ylim(0, 9)
    _aax.axis("off")

    _aax.text(8, 8.72, "SPORTS PERFORMANCE ML SYSTEM",
              ha="center", va="center", fontsize=21, fontweight="bold", color=_A_TXT)
    _aax.text(8, 8.36,
              "End-to-end CMJ readiness monitoring  ·  Kedro pipelines  ·  "
              "Prefect orchestration  ·  MLflow tracking",
              ha="center", va="center", fontsize=8.5, color=_A_DIM)

    # CI/CD bar
    _abx(_aax, 0.20, 7.82, 15.60, 0.38,
         "CI/CD  ·  Local → Lint / pytest / GitHub Actions → Docker Build → DigitalOcean (Production)",
         fc=_A_CI[0], ec=_A_CI[1], tfs=8)

    # Data Sources (col 1)
    _abx(_aax, 0.20, 5.80, 2.80, 1.75, "Force Plate Data",
         "Hawkin Dynamics\n(.parquet / .csv)", fc=_A_DATA[0], ec=_A_DATA[1])
    _abx(_aax, 0.20, 3.80, 2.80, 1.75, "Historical DB",
         "Session Archive\nSQLite + Docker",  fc=_A_DATA[0], ec=_A_DATA[1])
    _abx(_aax, 0.20, 1.80, 2.80, 1.75, "Unseen Session",
         "New .parquet\nAuto-ingested",       fc=_A_DATA[0], ec=_A_DATA[1])

    # Streaming App + Dashboard (col 2)
    _abx(_aax, 3.30, 3.55, 2.30, 2.75, "Data Streaming\nApp",
         "Python + Docker\nCMJ Phase Parser\nSession Formatter",
         fc=_A_DATA[0], ec=_A_DATA[1])
    _abx(_aax, 3.30, 1.80, 2.30, 1.50, "Prescription\nDashboard",
         "Dash + Docker\nReadiness Scores\nWorkout Output",
         fc=_A_UI[0], ec=_A_UI[1])

    # Three Prefect Flows (col 3)
    _abx(_aax, 5.90, 5.80, 5.00, 1.75, "Training Prefect Flow",
         "Trigger Checker  →  Feature Eng. (Kedro)  →  Model Training\n"
         "Champion / Challenger CMJ Readiness Model",
         fc=_A_FLOW[0], ec=_A_FLOW[1])
    _abx(_aax, 5.90, 3.75, 5.00, 1.80, "Inference Prefect Flow",
         "New Session Subscription  →  Feature Eng. (Kedro)  →  Readiness Score\n"
         "→  Individualized Workout Prescription Output",
         fc=_A_FLOW[0], ec=_A_FLOW[1])
    _abx(_aax, 5.90, 1.70, 5.00, 1.80, "Monitoring Prefect Flow",
         "Performance Drift Checker  →  Monitoring Pipeline (Kedro)\n"
         "Triggers Re-training if CMJ Distribution Shifts",
         fc=_A_FLOW[0], ec=_A_FLOW[1])

    # Model Registry + Orchestration (col 4)
    _abx(_aax, 11.20, 4.45, 4.50, 3.10, "Model Registry &\nTracking Server",
         "MLflow + SQLite\nChampion Model\nChallenger Model\nExperiment History",
         fc=_A_REG[0], ec=_A_REG[1])
    _abx(_aax, 11.20, 1.70, 4.50, 2.50, "Pipeline\nOrchestration Server",
         "Prefect + Docker\nFlow Scheduling\nRe-training Alerts",
         fc=_A_REG[0], ec=_A_REG[1])

    # Data Sources → Streaming App
    _aar(_aax, 3.00, 6.675, 3.30, 5.925)
    _aar(_aax, 3.00, 4.675, 3.30, 4.925)
    _aar(_aax, 3.00, 2.675, 3.30, 3.825)

    # Streaming App → Flows
    _aar(_aax, 5.60, 5.60,  5.90, 6.675)
    _aar(_aax, 5.60, 4.925, 5.90, 4.65)
    _aar(_aax, 5.60, 3.75,  5.90, 2.60)

    # Training → Registry, Registry → Inference
    _aar(_aax, 10.90, 6.675, 11.20, 6.45)
    _aar(_aax, 11.20, 5.30,  10.90, 4.65, lbl="Champion\nModel")

    # Monitoring → Orchestration
    _aar(_aax, 10.90, 2.60, 11.20, 2.95)

    # Re-training feedback loop (3 line segments + arrowhead into Training)
    _aax.plot([15.70, 15.82], [2.95, 2.95],  color=_A_ARR, lw=1.5, zorder=4)
    _aax.plot([15.82, 15.82], [2.95, 7.65],  color=_A_ARR, lw=1.5, zorder=4)
    _aax.plot([15.82, 10.90], [7.65, 7.65],  color=_A_ARR, lw=1.5, zorder=4)
    _aar(_aax, 10.90, 7.65, 10.90, 7.55)
    _aax.text(15.84, 5.30, "Re-training\ntrigger", fontsize=7,
              color=_A_DIM, ha="left", va="center")

    # Inference → Dashboard
    _aar(_aax, 5.90, 3.75, 5.60, 3.30)

    # Legend
    _leg_arch = [
        (_A_DATA, "Data / Storage"),
        (_A_FLOW, "Prefect Flows (Kedro)"),
        (_A_REG,  "Model Registry / Orchestration"),
        (_A_UI,   "Dashboard / UI"),
        (_A_CI,   "CI/CD Pipeline"),
    ]
    for _li, ((_fc, _ec), _lbl) in enumerate(_leg_arch):
        _lx = 0.50 + _li * 3.10
        _aax.add_patch(mpatches.FancyBboxPatch(
            (_lx, 0.18), 0.38, 0.52, boxstyle="round,pad=0.04",
            facecolor=_fc, edgecolor=_ec, linewidth=1.2, zorder=2,
        ))
        _aax.text(_lx + 0.52, 0.44, _lbl, fontsize=8, color=_A_TXT, va="center")

    plt.tight_layout(pad=0.4)
    plt.savefig("images/ml_system_architecture.png", dpi=150,
                bbox_inches="tight", facecolor=_A_BG)
    plt.close()
    print("ml_system_architecture.png saved")


print("\nAll images generated successfully!")


# ══════════════════════════════════════════════
# NU VOLLEYBALL — TEAM READINESS DASHBOARD
# Real Hawkin Dynamics CMJ data (Apr 3 vs Apr 17)
# Decision tree: Pentheny / Bishop et al. / Cabarkapa 2023
# ══════════════════════════════════════════════

_NU_MEN = [
    {"name": "Greg Ancheta",       "pos": "Setter",         "short": "ANCHETA",
     "apr3":  {"rsi": 0.999, "jh": 0.572, "mrsi": 0.832, "brfd": 9773,  "asym": 2.59},
     "apr17": {"rsi": 0.949, "jh": 0.568, "mrsi": 0.778, "brfd": 10573, "asym": 1.20}},
    {"name": "Jade Disquitado",    "pos": "Outside Hitter", "short": "DISQUITADO",
     "apr3":  {"rsi": 1.109, "jh": 0.589, "mrsi": 0.918, "brfd": 14635, "asym": 0.95},
     "apr17": {"rsi": 0.952, "jh": 0.538, "mrsi": 0.751, "brfd": 9827,  "asym": 1.79}},
    {"name": "Leo Ordiales",       "pos": "Utility",        "short": "ORDIALES",
     "apr3":  {"rsi": 1.058, "jh": 0.555, "mrsi": 0.833, "brfd": 11644, "asym": 6.08},
     "apr17": {"rsi": 0.908, "jh": 0.526, "mrsi": 0.696, "brfd": 9007,  "asym": 8.95}},
    {"name": "Michaelo Buddin",    "pos": "Outside Hitter", "short": "BUDDIN",
     "apr3":  {"rsi": 1.024, "jh": 0.548, "mrsi": 0.795, "brfd": 12767, "asym": 3.25},
     "apr17": {"rsi": 0.911, "jh": 0.538, "mrsi": 0.705, "brfd": 11389, "asym": 3.34}},
    {"name": "Obed Mukaba",        "pos": "Middle Blocker", "short": "MUKABA",
     "apr3":  {"rsi": 0.981, "jh": 0.531, "mrsi": 0.791, "brfd": 15962, "asym": 2.65},
     "apr17": {"rsi": 0.933, "jh": 0.517, "mrsi": 0.734, "brfd": 14566, "asym": 12.38}},
    {"name": "Rwenzmel Taguibolos","pos": "Middle Blocker", "short": "TAGUIBOLOS",
     "apr3":  {"rsi": 0.955, "jh": 0.522, "mrsi": 0.743, "brfd": 11051, "asym": 2.76},
     "apr17": {"rsi": 0.821, "jh": 0.484, "mrsi": 0.600, "brfd": 6964,  "asym": 8.11}},
]

_CAT = {
    "ELITE":       {"col": "#2ECC71", "fc": "#0D2D1A", "ec": "#2ECC71",
                    "rx": "Speed · Power · Very Heavy"},
    "EXPLOSIVE":   {"col": "#3A9FE0", "fc": "#0D1F35", "ec": "#3A9FE0",
                    "rx": "Power · Heavy · Short GCT"},
    "BALANCED":    {"col": "#F0A030", "fc": "#2D1E08", "ec": "#F0A030",
                    "rx": "Heavy · Hypertrophy · Force"},
    "DEVELOPMENTAL":{"col":"#E0C040", "fc": "#2D2600", "ec": "#E0C040",
                    "rx": "Hypertrophy · Strength Build"},
    "RED FLAG":    {"col": "#E74C3C", "fc": "#2D0A08", "ec": "#E74C3C",
                    "rx": "Light · Recovery · RTP Protocol"},
}

def _get_cat(rsi, asym):
    if asym >= 12: return "RED FLAG"
    if rsi >= 1.00: return "ELITE"
    if rsi >= 0.90: return "EXPLOSIVE"
    if rsi >= 0.80: return "BALANCED"
    if rsi >= 0.70: return "DEVELOPMENTAL"
    return "RED FLAG"

def _trend(v_now, v_prev, higher_better=True):
    pct = (v_now - v_prev) / abs(v_prev) * 100
    if abs(pct) < 1.5: return "→", "#888888", f"{v_now:.3f}"
    improved = pct > 0 if higher_better else pct < 0
    return ("↑", "#2ECC71", f"{v_now:.3f}") if improved else ("↓", "#E74C3C", f"{v_now:.3f}")

_DB = "#181716"
_TW = "#F0EDE8"
_DM = "#808070"

with plt.rc_context({"figure.facecolor": _DB, "axes.facecolor": _DB,
                     "font.family": "DejaVu Sans",
                     "axes.spines.top": False, "axes.spines.right": False,
                     "axes.spines.left": False, "axes.spines.bottom": False}):
    _dfig = plt.figure(figsize=(18, 11), facecolor=_DB)

    # ── Header ──
    _dfig.text(0.03, 0.975, "NU VOLLEYBALL — TEAM READINESS REPORT",
               fontsize=17, fontweight="bold", color=_TW, va="top")
    _dfig.text(0.97, 0.975, "Assessment: April 17, 2026  |  Baseline: April 3, 2026",
               fontsize=9, color=_DM, va="top", ha="right")
    _dfig.text(0.03, 0.938,
               "Hawkin Dynamics CMJ  ·  Metrics: RSI, mRSI, Jump Height, Braking RFD, Bilateral Asymmetry  "
               "·  Classification: Pentheny Decision Tree  ·  Ref: Cabarkapa et al. 2023, Bishop et al.",
               fontsize=8, color=_DM, va="top")

    # ── Column headers ──
    _hdrs = [
        (0.03,  "ATHLETE"),
        (0.235, "CATEGORY"),
        (0.370, "RSI"),
        (0.470, "mRSI"),
        (0.570, "JUMP HEIGHT"),
        (0.680, "ASYM %"),
        (0.760, "BRK RFD (N/s)"),
        (0.870, "PRESCRIPTION"),
    ]
    for _hx, _hl in _hdrs:
        _dfig.text(_hx, 0.895, _hl, fontsize=7.5, color=_DM,
                   fontweight="bold", va="top")

    # ── Athlete rows ──
    _ROW_TOPS = [0.845, 0.715, 0.585, 0.455, 0.325, 0.195]
    _ROW_H    = 0.115

    for _i, _ath in enumerate(_NU_MEN):
        _y0  = _ROW_TOPS[_i] - _ROW_H
        _y_c = _ROW_TOPS[_i] - _ROW_H / 2   # vertical center
        _a17 = _ath["apr17"]
        _a03 = _ath["apr3"]
        _cat = _get_cat(_a17["rsi"], _a17["asym"])
        _ci  = _CAT[_cat]

        # Row background strip
        _bg = mpatches.Rectangle(
            (0.02, _y0 + 0.005), 0.960, _ROW_H - 0.010,
            facecolor=_ci["fc"], edgecolor=_ci["ec"],
            linewidth=0.8, alpha=0.55,
            transform=_dfig.transFigure, clip_on=False)
        _dfig.add_artist(_bg)

        # Athlete name + position
        _dfig.text(0.035, _y_c + 0.025, _ath["name"],
                   fontsize=11, fontweight="bold", color=_TW, va="center")
        _dfig.text(0.035, _y_c - 0.018, _ath["pos"],
                   fontsize=8, color=_DM, va="center")

        # Category badge
        _bx = mpatches.FancyBboxPatch(
            (0.235, _y0 + 0.018), 0.118, _ROW_H - 0.036,
            boxstyle="round,pad=0.008",
            facecolor=_ci["fc"], edgecolor=_ci["col"], linewidth=1.5,
            transform=_dfig.transFigure, clip_on=False)
        _dfig.add_artist(_bx)
        _dfig.text(0.294, _y_c, _cat,
                   fontsize=8, fontweight="bold", color=_ci["col"],
                   ha="center", va="center")

        # RSI
        _arr, _arc, _val = _trend(_a17["rsi"], _a03["rsi"])
        _dfig.text(0.370, _y_c + 0.018, _val,
                   fontsize=12, fontweight="bold", color=_arc, va="center")
        _dfig.text(0.370, _y_c - 0.020,
                   f"{_arr}  prev {_a03['rsi']:.3f}",
                   fontsize=7.5, color=_arc, va="center")

        # mRSI
        _arr, _arc, _val = _trend(_a17["mrsi"], _a03["mrsi"])
        _dfig.text(0.470, _y_c + 0.018, _val,
                   fontsize=12, fontweight="bold", color=_arc, va="center")
        _dfig.text(0.470, _y_c - 0.020,
                   f"{_arr}  prev {_a03['mrsi']:.3f}",
                   fontsize=7.5, color=_arc, va="center")

        # Jump Height
        _arr, _arc, _val = _trend(_a17["jh"], _a03["jh"])
        _dfig.text(0.570, _y_c + 0.018, f"{_a17['jh']:.3f} m",
                   fontsize=12, fontweight="bold", color=_arc, va="center")
        _dfig.text(0.570, _y_c - 0.020,
                   f"{_arr}  prev {_a03['jh']:.3f} m",
                   fontsize=7.5, color=_arc, va="center")

        # Asymmetry
        _ac = "#E74C3C" if _a17["asym"] >= 10 else "#F0A030" if _a17["asym"] >= 7 else _TW
        _flag = "  ⚑" if _a17["asym"] >= 10 else ""
        _dfig.text(0.680, _y_c + 0.018, f"{_a17['asym']:.1f}%{_flag}",
                   fontsize=12, fontweight="bold", color=_ac, va="center")
        _dfig.text(0.680, _y_c - 0.020,
                   f"prev {_a03['asym']:.1f}%",
                   fontsize=7.5, color=_DM, va="center")

        # Braking RFD
        _arr, _arc, _val = _trend(_a17["brfd"], _a03["brfd"])
        _dfig.text(0.760, _y_c + 0.018, f"{int(_a17['brfd']):,}",
                   fontsize=12, fontweight="bold", color=_arc, va="center")
        _dfig.text(0.760, _y_c - 0.020,
                   f"{_arr}  prev {int(_a03['brfd']):,}",
                   fontsize=7.5, color=_arc, va="center")

        # Prescription
        _dfig.text(0.870, _y_c, _ci["rx"],
                   fontsize=9, color=_ci["col"], va="center", fontweight="bold")

    # ── Category legend ──
    _dfig.text(0.03, 0.085, "PERFORMANCE CATEGORIES :", fontsize=7.5,
               color=_DM, va="center", fontweight="bold")
    for _li, (_cn, _cd) in enumerate(_CAT.items()):
        _lx = 0.21 + _li * 0.155
        _sq = mpatches.Rectangle((_lx, 0.075), 0.012, 0.022,
                                   facecolor=_cd["fc"], edgecolor=_cd["col"],
                                   linewidth=1.2,
                                   transform=_dfig.transFigure, clip_on=False)
        _dfig.add_artist(_sq)
        _dfig.text(_lx + 0.016, 0.086, _cn, fontsize=7.5, color=_cd["col"], va="center")

    # ── Footer ──
    _dfig.text(0.03, 0.035,
               "RSI = Reactive Strength Index  ·  mRSI = Modified RSI  ·  Asym = L|R Peak Braking Force  "
               "·  BRK RFD = Braking Rate of Force Development  ·  ⚑ = Asymmetry flag (≥10%)",
               fontsize=7, color=_DM, va="bottom")
    _dfig.text(0.03, 0.018,
               "Ref: Cabarkapa et al. (2023) J Strength Cond Res 38(2):e72–e77  ·  "
               "Bishop et al. Selecting Metrics That Matter  ·  "
               "Pentheny Force Plate Decision Tree",
               fontsize=7, color=_DM, va="bottom")

    plt.savefig("images/team_readiness_dashboard.png", dpi=150,
                bbox_inches="tight", facecolor=_DB)
    plt.close()
    print("team_readiness_dashboard.png saved")
